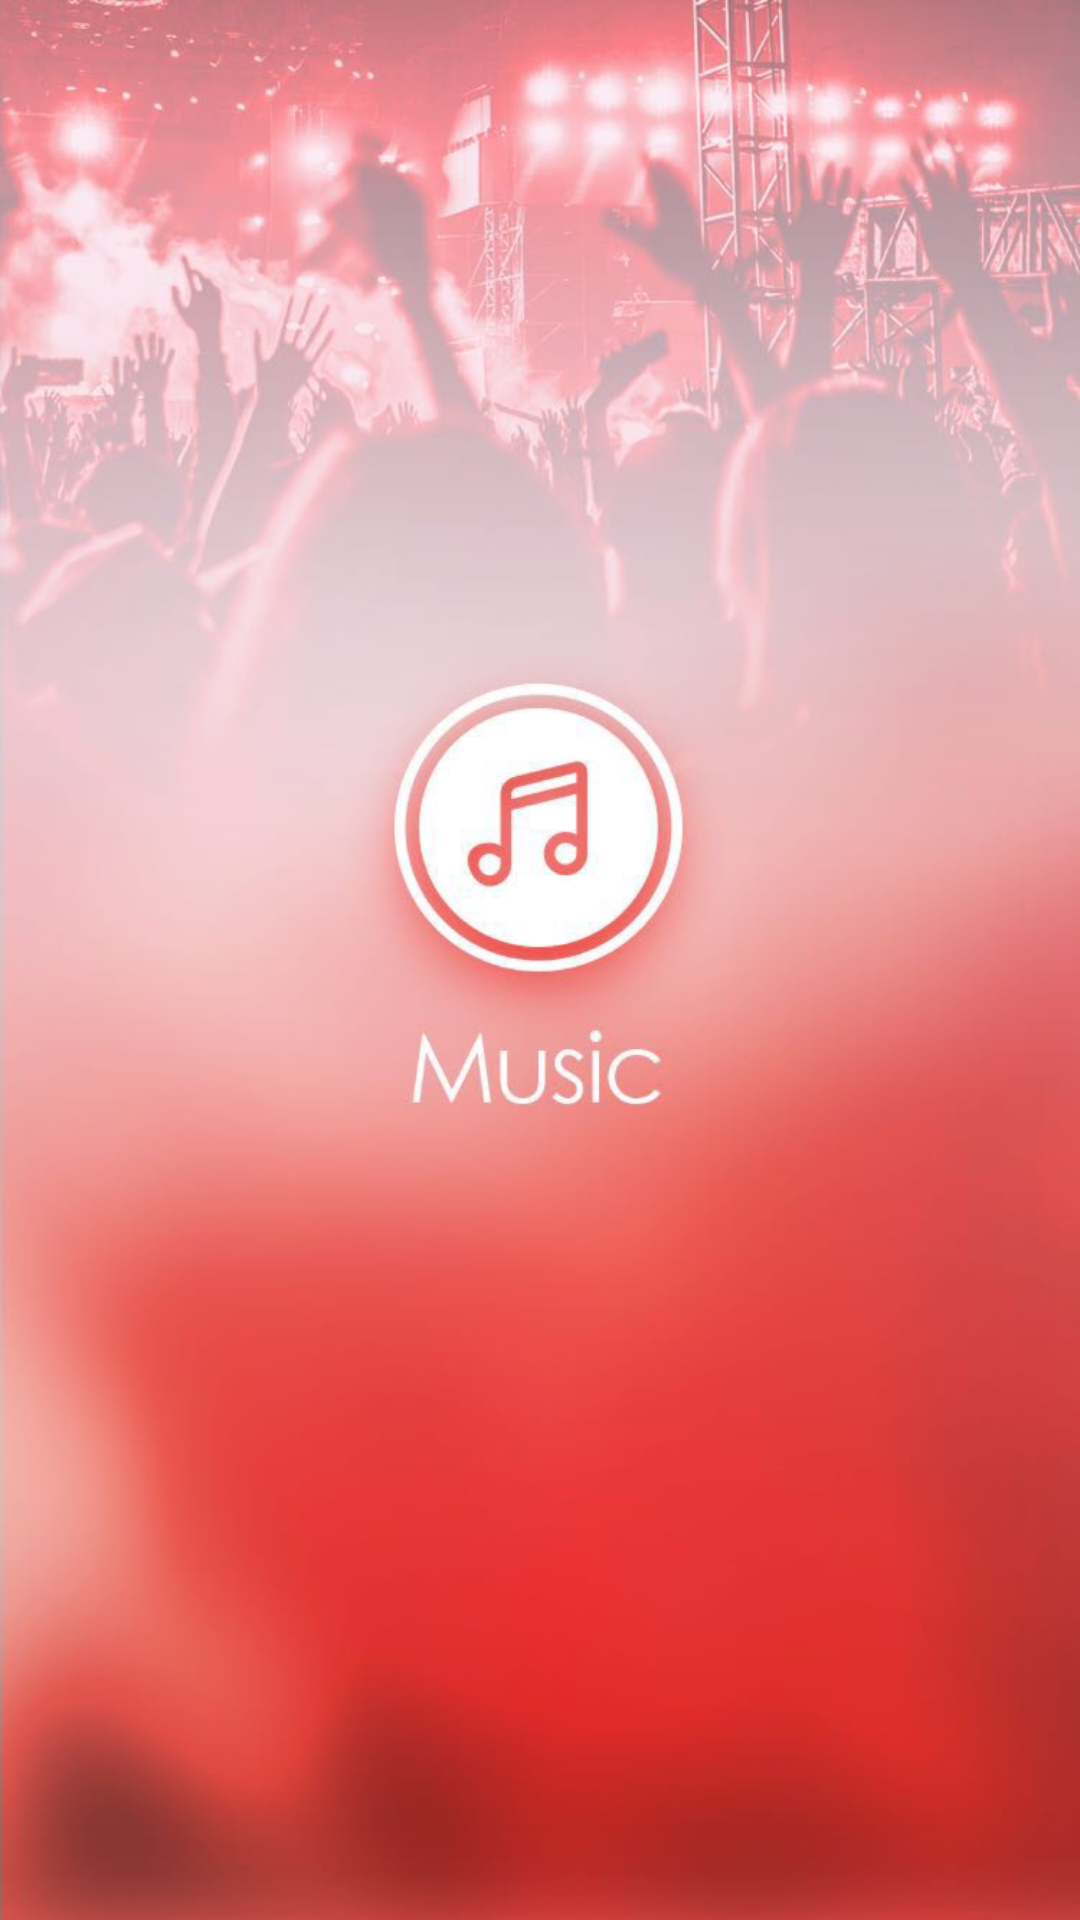

Reconstruct the res/layout file that produces this screen, plus the resources it refers to.
<!-- AndroidManifest.xml: application theme MyAppTheme -->
<!-- res/layout/activity_splash.xml -->
<?xml version="1.0" encoding="utf-8"?>
<RelativeLayout xmlns:android="http://schemas.android.com/apk/res/android"
                android:layout_width="match_parent"
                android:layout_height="match_parent"
                android:background="@mipmap/splash_bg"
                >



    <ImageView
        android:id="@+id/splash_img"
        android:layout_width="100dp"
        android:layout_height="100dp"
        android:layout_marginBottom="10dp"

        android:layout_centerInParent="true"
        />

    <TextView
        android:id="@+id/text"
        android:layout_width="wrap_content"
        android:layout_height="wrap_content"
        android:text=""
        android:layout_below="@id/splash_img"
        android:layout_centerHorizontal="true"
        android:textColor="#FFFFFFFF"
        android:layout_marginTop="10dp"
        android:textSize="28sp"

        />

</RelativeLayout>
<!-- resources referenced by this layout -->
<resources>
  <!-- mipmap splash_bg: png bitmap (mipmap-xhdpi, 778877 bytes) -->
  <style name="MyAppTheme" parent="Theme.AppCompat.Light.DarkActionBar">
          <item name="windowNoTitle">true</item>
          <item name="windowActionBar">false</item>
          <item name="colorPrimary">#FF4081</item>
          <item name="colorPrimaryDark">#FF4081</item>
          <item name="colorAccent">#FE3939</item>
          <item name="android:windowAnimationStyle">@style/activityAnimation</item>
     </style>
  <style name="activityAnimation" parent="@android:style/Animation">
          <item name="android:activityOpenEnterAnimation">@anim/slide_in_right</item>
          <item name="android:activityOpenExitAnimation">@anim/slide_out_left</item>
          <item name="android:activityCloseEnterAnimation">@anim/slide_in_left</item>
          <item name="android:activityCloseExitAnimation">@anim/slide_out_right</item>
  
          
          
          
          
  
      </style>
</resources>
